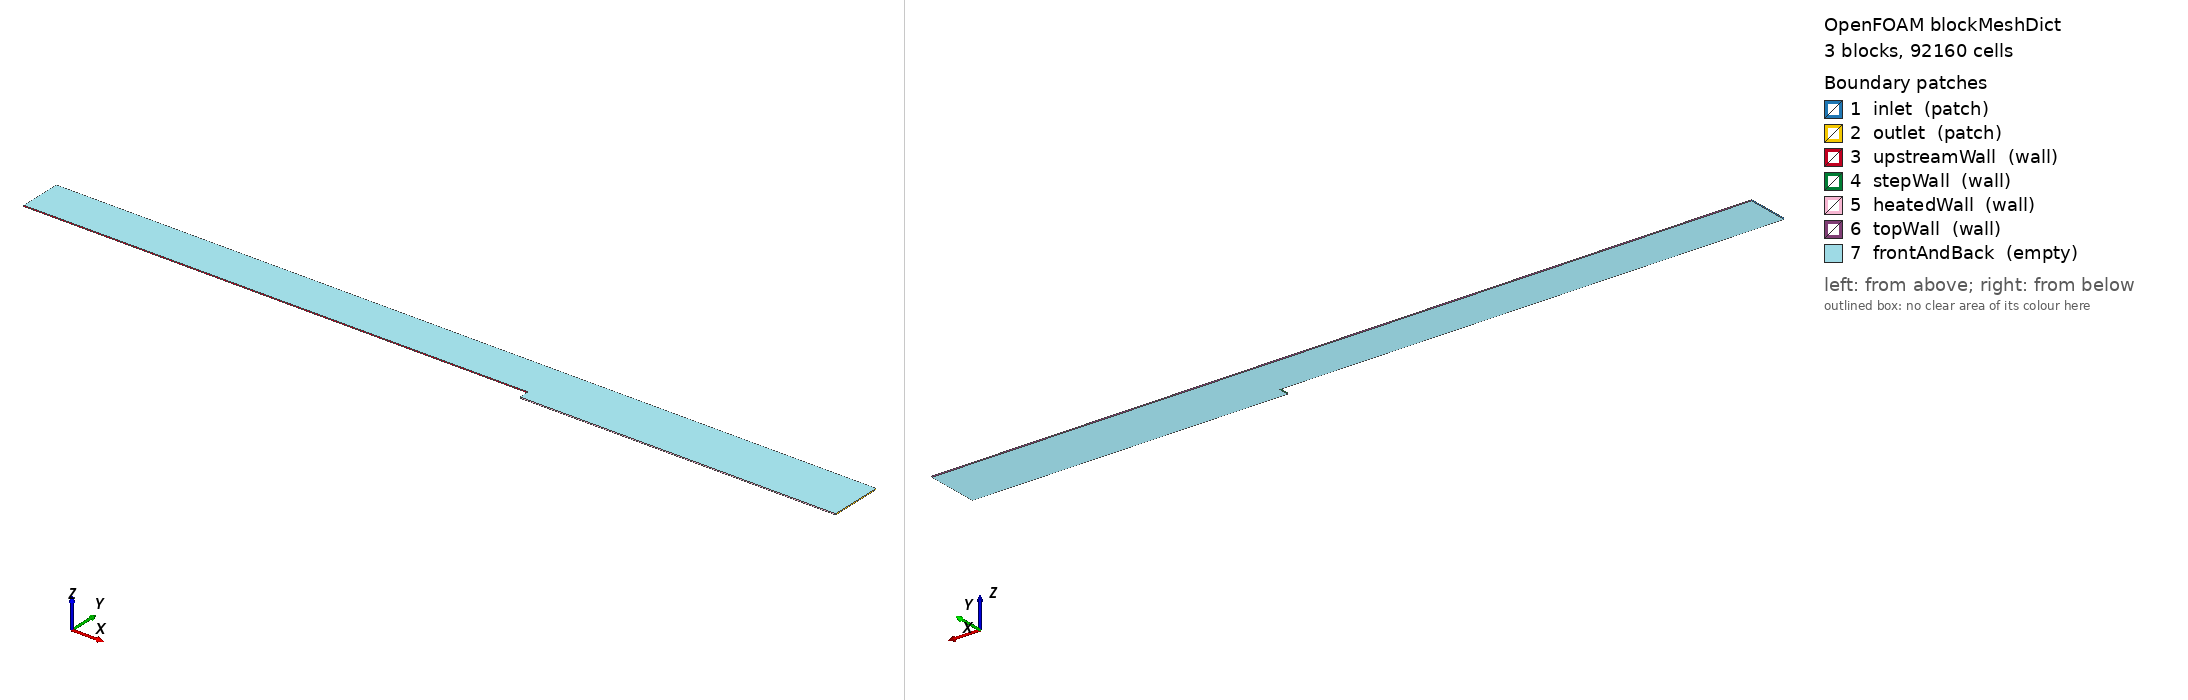

OpenFOAM case: the mesh blockMesh builds from blockMeshDict, 3 block(s), 92160 cells. Boundary patches (legend numbers): 1 inlet (patch), 2 outlet (patch), 3 upstreamWall (wall), 4 stepWall (wall), 5 heatedWall (wall), 6 topWall (wall), 7 frontAndBack (empty). Left view from above one corner, right view from below the opposite corner. Boundary conditions: 0 field file(s) under 0/; 0 of 7 drawn patches have an entry in a shipped field file.

=== system/blockMeshDict ===
FoamFile
{
    version     2.0;
    format      ascii;
    class       dictionary;
    location    "system";
    object      blockMeshDict;
}

scale 1;
vertices
(
    (-1.8240000000 0.0380000000 0.0000000000)
    (0.0000000000 0.0380000000 0.0000000000)
    (0.0000000000 0.1900000000 0.0000000000)
    (-1.8240000000 0.1900000000 0.0000000000)
    (0.0000000000 0.0000000000 0.0000000000)
    (1.1400000000 0.0000000000 0.0000000000)
    (1.1400000000 0.0380000000 0.0000000000)
    (1.1400000000 0.1900000000 0.0000000000)
    (-1.8240000000 0.0380000000 0.0038000000)
    (0.0000000000 0.0380000000 0.0038000000)
    (0.0000000000 0.1900000000 0.0038000000)
    (-1.8240000000 0.1900000000 0.0038000000)
    (0.0000000000 0.0000000000 0.0038000000)
    (1.1400000000 0.0000000000 0.0038000000)
    (1.1400000000 0.0380000000 0.0038000000)
    (1.1400000000 0.1900000000 0.0038000000)
);
blocks
(
    // B1 upstream: x from inlet to step, fine x cell touches x = 0 (ratio < 1)
    hex (0 1 2 3 8 9 10 11) (160 128 1)
    simpleGrading ( 0.027122593581 ( (0.5 0.5 72.13703738) (0.5 0.5 0.0138625044266) ) 1 )
    // B2 lower downstream: y from heated wall (0) to step top (H)
    hex (4 5 6 1 12 13 14 9) (320 96 1)
    simpleGrading ( 7.13471382792 ( (0.5 0.5 16.7074239376) (0.5 0.5 0.0598536317588) ) 1 )
    // B3 upper downstream: y from H to 5H, identical y grading to B1
    hex (1 6 7 2 9 14 15 10) (320 128 1)
    simpleGrading ( 7.13471382792 ( (0.5 0.5 72.13703738) (0.5 0.5 0.0138625044266) ) 1 )
);
edges ();
boundary
(
    inlet        { type patch; faces ( (0 3 11 8) ); }
    outlet       { type patch; faces ( (5 6 14 13) (6 7 15 14) ); }
    upstreamWall { type wall;  faces ( (0 1 9 8) ); }
    stepWall     { type wall;  faces ( (4 1 9 12) ); }
    heatedWall   { type wall;  faces ( (4 5 13 12) ); }
    topWall      { type wall;  faces ( (3 2 10 11) (2 7 15 10) ); }
    frontAndBack { type empty;
                   faces ( (0 1 2 3) (8 9 10 11)
                           (4 5 6 1) (12 13 14 9)
                           (1 6 7 2) (9 14 15 10) ); }
);
mergePatchPairs ();
